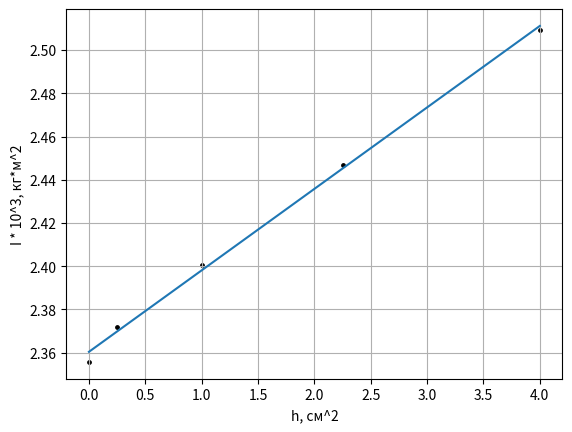

The script that saved this image:
import numpy as np
import matplotlib.pyplot as plt
from scipy.optimize import curve_fit

t0 = [i / 10 for i in [44.82, 44.51, 44.33, 44.22, 44.14]]
T0 = sum(t0) / 5
R = 114.6 / 1000
r = 30.5 / 1000
m = 983.2 / 1000
z = 213.9 / 100
g = 9.81
k = g * R * r / (4 * np.pi ** 2 * z)
I0 = k * m * T0 ** 2
print(T0, I0 * 1000)
t1 = [i / 10 for i in [39.457, 39.377, 39.347, 39.312, 39.278]]
T1 = sum(t1) / 5
m1 = 589.5 / 1000
I1 = (m + m1) * k * T1 ** 2
print('диск: ', I1 * 1000)
Rd = 8.4 / 100
I_1 = m1 * Rd ** 2 / 2
print('теор диск:', I_1 * 1000)
m2 = 776.6 / 1000
t2 = [i / 10 for i in [41.967 / 2, 41.891 / 2, 41.839 / 2, 41.803 / 2, 41.774 / 2]]
T2 = sum(t2) / 5
I2 = (m + m2) * k * T2 ** 2
print('кольцо: ', I2 * 1000)
Rk = 7.6 / 100
I_2 = m2 * Rk ** 2
print('теор кольцо: ', I_2 * 1000)
t3 = [i / 10 for i in [19.67 * 2, 19.65 * 2, 19.65 * 2, 19.62 * 2, 19.6 * 2]]
T3 = sum(t3) / 5
I3 = k * (m + m1 + m2) * T3 ** 2
print('диск+кольцо: ', I3 * 1000)

m11 = 721.2 / 1000
m12 = 720.8 / 1000
h = [(i) ** 2 for i in [0, 0.5, 1, 1.5, 2]]
th = [i / 10 for i in
      [15.48, 15.46, 15.46, 15.53, 15.53, 15.5, 15.63, 15.62, 15.59, 15.79, 15.75, 15.75, 15.99, 15.98, 15.92]]
Th = [(th[i - 2] + th[i - 1] + th[i]) / 3 for i in range(2, len(th), 3)]
print(Th)
Ih = [k * (m + m11 + m12) * Th[i] ** 2 for i in range(len(Th))]
print('половинки', [i * 1000 for i in Ih])

sigma_h = 0.1
sigma_I = 0

Ih_ = np.polyval(np.polyfit(h, [i * 1000 for i in Ih], 1), h)
plt.plot(h, Ih_)
plt.scatter(h, [i * 1000 for i in Ih], s=np.array([1.2]) * len(h), color='black')
plt.grid()


plt.xlabel('h, см^2')
plt.ylabel('I * 10^3, кг*м^2')
plt.show()
